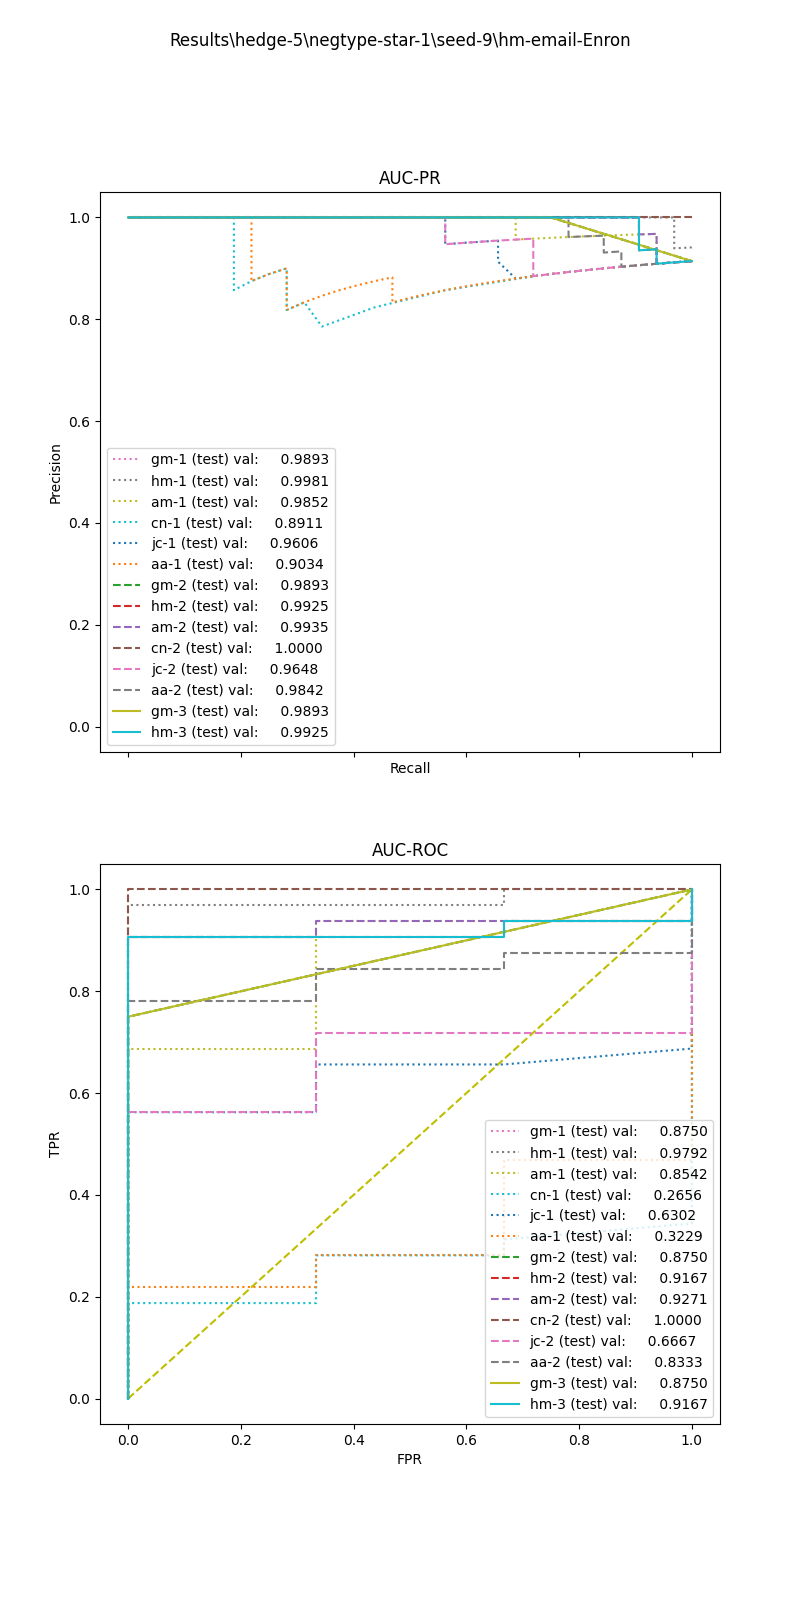

The table this chart was drawn from, first rows:
, input_dim1, pred_dim1, input_dim2, pred_dim2, input_dim3, pred_dim3, label
0, 3.022, 1.0, 1.384, 1.0, 2.308, 1.0, 1.0
1, 8.759, 1.0, 0.2463, 1.0, 4.865, 1.0, 1.0
2, 5.275, 1.0, 1.158, 1.0, 3.818, 1.0, 1.0
3, 3.252, 1.0, 1.28, 1.0, 10.0, 1.0, 1.0
4, 2.58, 1.0, 0.6407, 1.0, 6.0, 1.0, 1.0
5, 4.824, 1.0, 1.524, 1.0, 1.538, 1.0, 1.0
6, 6.995, 1.0, 1.569, 1.0, 7.105, 1.0, 1.0
7, 3.277, 1.0, 1.49, 1.0, 1.579, 1.0, 1.0
8, 4.35, 1.0, 1.241, 1.0, 5.233, 1.0, 1.0
9, 12.39, 1.0, 1.175, 1.0, 3.659, 1.0, 1.0
10, 4.327, 1.0, 1.259, 1.0, 9.424, 1.0, 1.0
11, 1.881, 1.0, 0.0, 1.0, 20.0, 1.0, 1.0
12, 2.937, 1.0, 0.0, 1.0, 0.0, 1.0, 1.0
13, 4.158, 1.0, 1.534, 1.0, 1.25, 1.0, 1.0
14, 4.665, 1.0, 1.556, 1.0, 9.488, 1.0, 1.0
15, 6.102, 1.0, 1.274, 1.0, 2.5, 1.0, 1.0
16, 8.262, 1.0, 1.032, 1.0, 13.9, 1.0, 1.0
17, 4.37, 1.0, 1.372, 1.0, 3.333, 1.0, 1.0
18, 4.55, 1.0, 1.197, 1.0, 11.34, 1.0, 1.0
19, 2.58, 1.0, 0.3338, 1.0, 20.0, 1.0, 1.0
20, 4.87, 1.0, 0.6529, 1.0, 2.222, 1.0, 1.0
21, 5.055, 1.0, 1.543, 1.0, 1.5, 1.0, 1.0
22, 4.317, 1.0, 0.3338, 1.0, 0.0, 1.0, 1.0
23, 11.74, 1.0, 0.9715, 1.0, 25.2, 1.0, 1.0
24, 8.979, 1.0, 1.013, 1.0, 27.32, 1.0, 1.0
25, 12.62, 1.0, 0.9836, 1.0, 2.5, 1.0, 1.0
26, 4.047, 1.0, 0.0, 1.0, 10.0, 0.0, 1.0
27, 11.74, 1.0, 1.011, 1.0, 9.048, 1.0, 1.0
28, 4.31, 1.0, 0.346, 1.0, 0.0, 1.0, 1.0
29, 3.417, 1.0, 0.0, 1.0, 0.0, 1.0, 1.0
30, 3.767, 1.0, 1.238, 1.0, 9.464, 1.0, 1.0
31, 2.562, 1.0, 1.49, 1.0, 1.111, 1.0, 0.0
32, 4.434, 1.0, 0.0, 1.0, 0.0, 1.0, 0.0
33, 5.869, 1.0, 0.0, 1.0, 5.0, 1.0, 0.0
34, 8.189, 1.0, 0.0, 1.0, 5.0, 1.0, 
